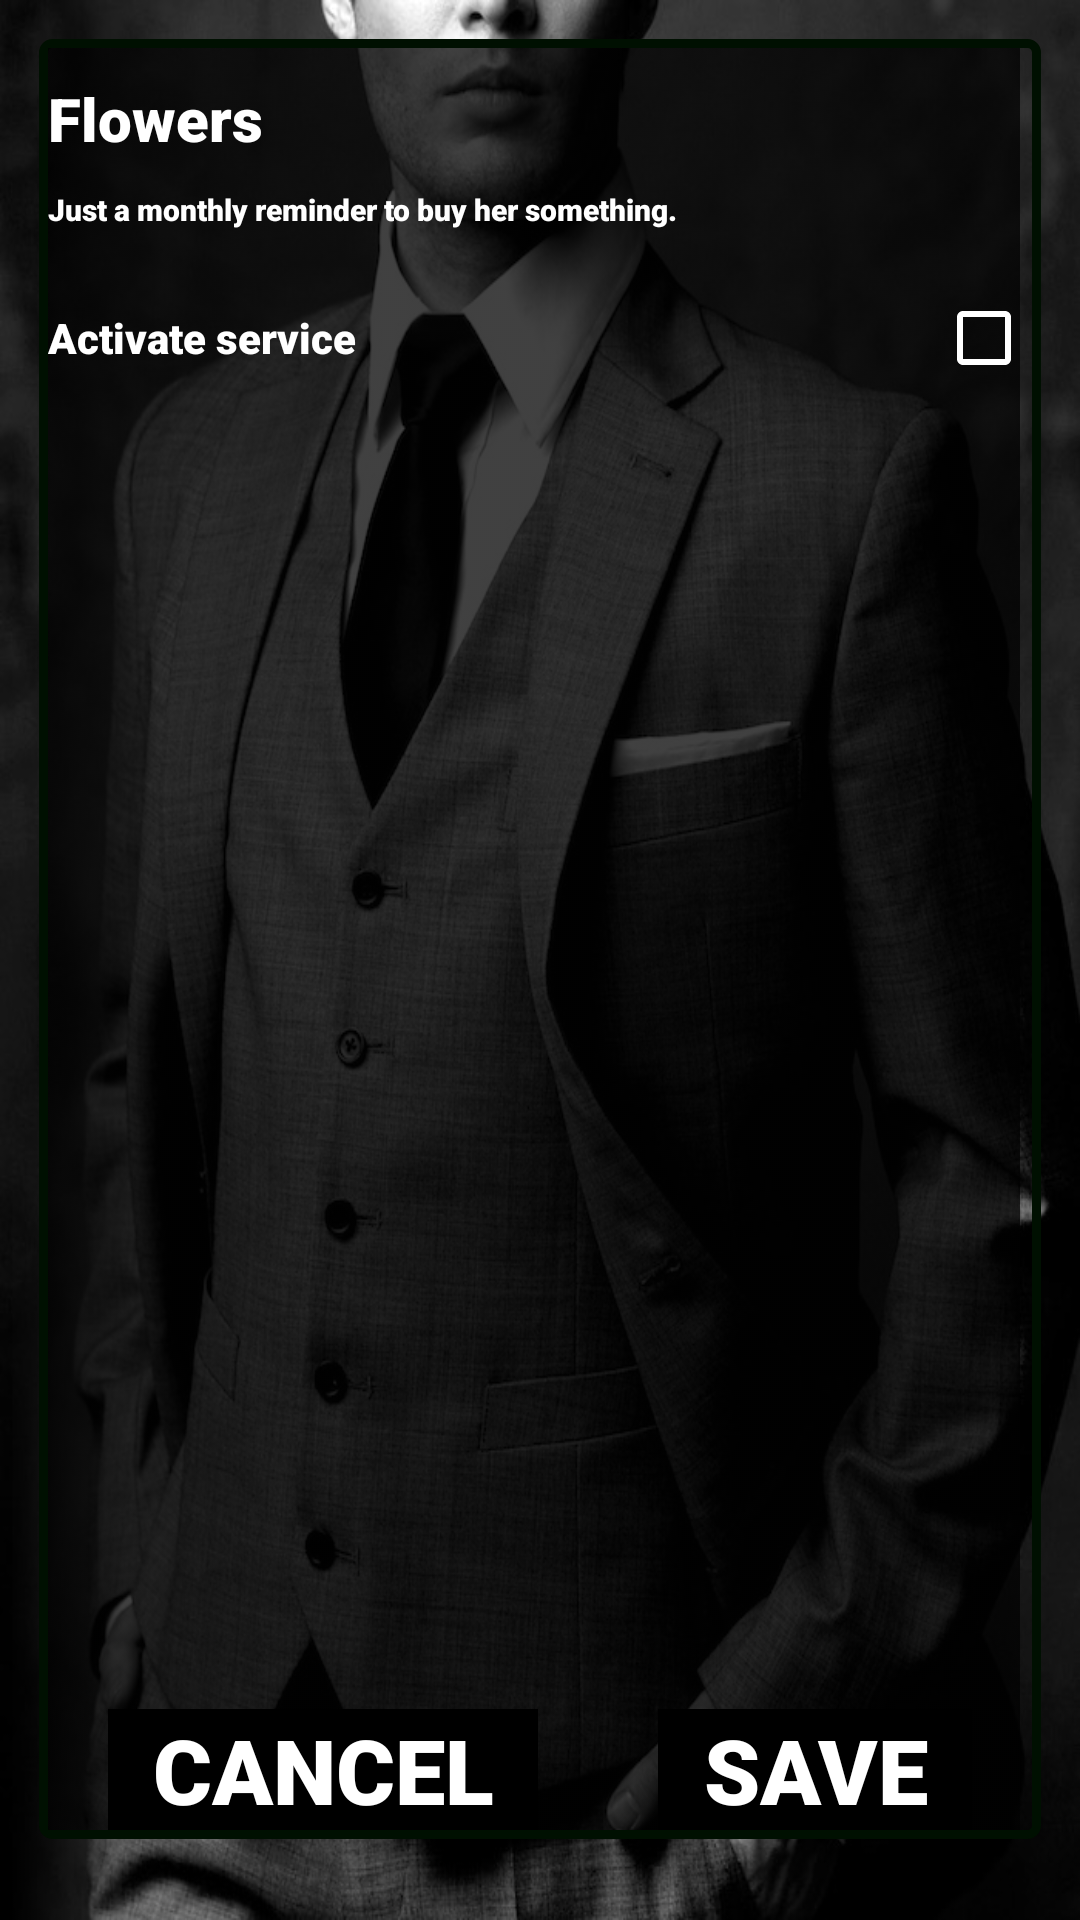

Layout XML and referenced resources for this Android screen:
<!-- AndroidManifest.xml: application theme AppTheme -->
<!-- res/layout/activity_flowers.xml -->
<?xml version="1.0" encoding="utf-8"?>
<LinearLayout xmlns:android="http://schemas.android.com/apk/res/android"
    xmlns:tools="http://schemas.android.com/tools"
    android:orientation="vertical" android:layout_width="match_parent"
    android:layout_height="match_parent"
    android:background="@drawable/main_background_3">

        <LinearLayout
            android:layout_width="match_parent"
            android:layout_height="match_parent"
            android:orientation="vertical">
            <ScrollView
                android:layout_width="match_parent"
                android:layout_height="match_parent">
            <LinearLayout
                android:layout_width="match_parent"
                android:layout_height="match_parent">
                <RelativeLayout
                    android:id="@+id/vd_1"
                    android:layout_width="match_parent"
                    android:layout_height="600dp"
                    android:background="@drawable/layout_activity_settings_bg"
                    android:padding="3dp"
                    android:layout_margin="13dp">


                    <ImageView
                        android:id="@+id/vd_iv_1"
                        android:layout_width="wrap_content"
                        android:layout_height="match_parent"
                        android:layout_alignParentLeft="true"
                        android:layout_alignParentRight="true"
                        android:layout_marginRight="4dp"
                        android:alpha=".75"
                        android:background="@null"
                        android:scaleType="fitXY"
                        android:src="@drawable/black_1" />
                    <LinearLayout
                        android:id="@+id/vd_settings_main_box_1"
                        android:layout_alignStart="@+id/vd_iv_1"
                        android:layout_width="match_parent"
                        android:layout_height="match_parent"
                        android:orientation="vertical">
                        <TextView
                            android:id="@+id/tv_inkognito"
                            android:layout_width="wrap_content"
                            android:layout_height="wrap_content"
                            android:textSize="20dp"
                            android:textColor="#FFF"
                            android:fontFamily="sans-serif-black"
                            android:layout_marginBottom="10dp"
                            android:layout_marginTop="10dp"
                            android:text="@string/flowers_flowers" />

                        <TextView
                            android:id="@+id/tv_inkognito_sub"
                            android:layout_width="wrap_content"     
                            android:layout_height="wrap_content"
                            android:fontFamily="sans-serif-black"
                            android:text="@string/flowers_just_a_monthly_reminder"
                            android:textColor="#FFF"
                            android:layout_marginBottom="20dp"
                            android:textSize="10dp" />

                        <CheckBox
                            android:id="@+id/checkBox"
                            android:layout_width="match_parent"
                            android:layout_height="wrap_content"
                            android:fontFamily="sans-serif-black"
                            android:textColor="#FFF"
                            android:button="@null"
                            android:drawableRight="?android:attr/listChoiceIndicatorMultiple"
                            android:theme="@style/MyCheckBox"
                            android:layout_marginBottom="20dp"
                            android:text="@string/flowers_activate_service" />

                        <TextView
                            android:id="@+id/textView_next_reminder"
                            android:layout_width="match_parent"
                            android:layout_height="wrap_content"
                            android:textColor="#FFF"
                            android:textSize="12dp"
                            android:textStyle="italic"
                            android:text="" />


                    </LinearLayout>
                    <LinearLayout
                        android:layout_width="match_parent"
                        android:layout_height="wrap_content"
                        android:orientation="horizontal"
                        android:layout_alignParentBottom="true">


                        <TextView
                            android:id="@+id/tv_btn_cancel"
                            android:layout_width="wrap_content"
                            android:layout_height="wrap_content"
                            android:fontFamily="sans-serif-black"
                            android:layout_weight="1"
                            android:text="@string/button_cancel"
                            android:textColor="#FFF"
                            android:background="#000"
                            android:textAlignment="center"
                            android:textSize="30dp"
                            android:layout_marginHorizontal="20dp"/>
                        <TextView
                            android:id="@+id/tv_btn_save"
                            android:layout_width="wrap_content"
                            android:layout_height="wrap_content"
                            android:fontFamily="sans-serif-black"
                            android:layout_weight="1"
                            android:text="@string/button_save"
                            android:textColor="#FFF"
                            android:background="#000"
                            android:textAlignment="center"
                            android:textSize="30dp"
                            android:layout_marginHorizontal="20dp"/>
                    </LinearLayout>



                </RelativeLayout>
            </LinearLayout>
                

            </ScrollView>

        </LinearLayout>


    
    
</LinearLayout>
<!-- resources referenced by this layout -->
<resources>
  <!-- drawable black_1: png bitmap (drawable, 11015 bytes) -->
  <!-- drawable layout_activity_settings_bg (drawable) -->
  <?xml version="1.0" encoding="UTF-8"?>
  <shape xmlns:android="http://schemas.android.com/apk/res/android">
      
  
      <stroke android:width="3dp" android:color="#001001" />
      <corners android:radius="3dp"/>
      <padding android:left="0dp" android:top="0dp" android:right="0dp" android:bottom="0dp" />
  </shape>
  <!-- drawable main_background_3: jpg bitmap (drawable, 181532 bytes) -->
  <string name="button_cancel">CANCEL</string>
  <string name="button_save">SAVE</string>
  <string name="flowers_activate_service">Activate service</string>
  <string name="flowers_flowers">Flowers</string>
  <string name="flowers_just_a_monthly_reminder">Just a monthly reminder to buy her something.</string>
  <style name="MyCheckBox" parent="Theme.AppCompat.NoActionBar">
          <item name="colorControlNormal">#fff</item>   
          <item name="colorControlActivated">#fff</item> 
          <item name="android:textColor">#fff</item> 
      </style>
  <style name="AppTheme" parent="Theme.AppCompat.Light.NoActionBar">
          
          <item name="colorPrimary">@color/colorPrimary</item>
          <item name="colorPrimaryDark">@color/colorPrimaryDark</item>
          <item name="colorAccent">@color/colorAccent</item>
          
          <item name="android:spinnerItemStyle">
              @style/spinnerItemStyle
          </item>
      </style>
  <style name="spinnerItemStyle">
  
          <item name="android:textColor">#FFFFFF</item>
      </style>
  <!-- not gathered from this repository: default colours our renderer supplied (Android Studio template values) -->
  <color name="colorPrimary">#FF6200EE</color>
  <color name="colorPrimaryDark">#FF3700B3</color>
  <color name="colorAccent">#FF03DAC5</color>
</resources>
